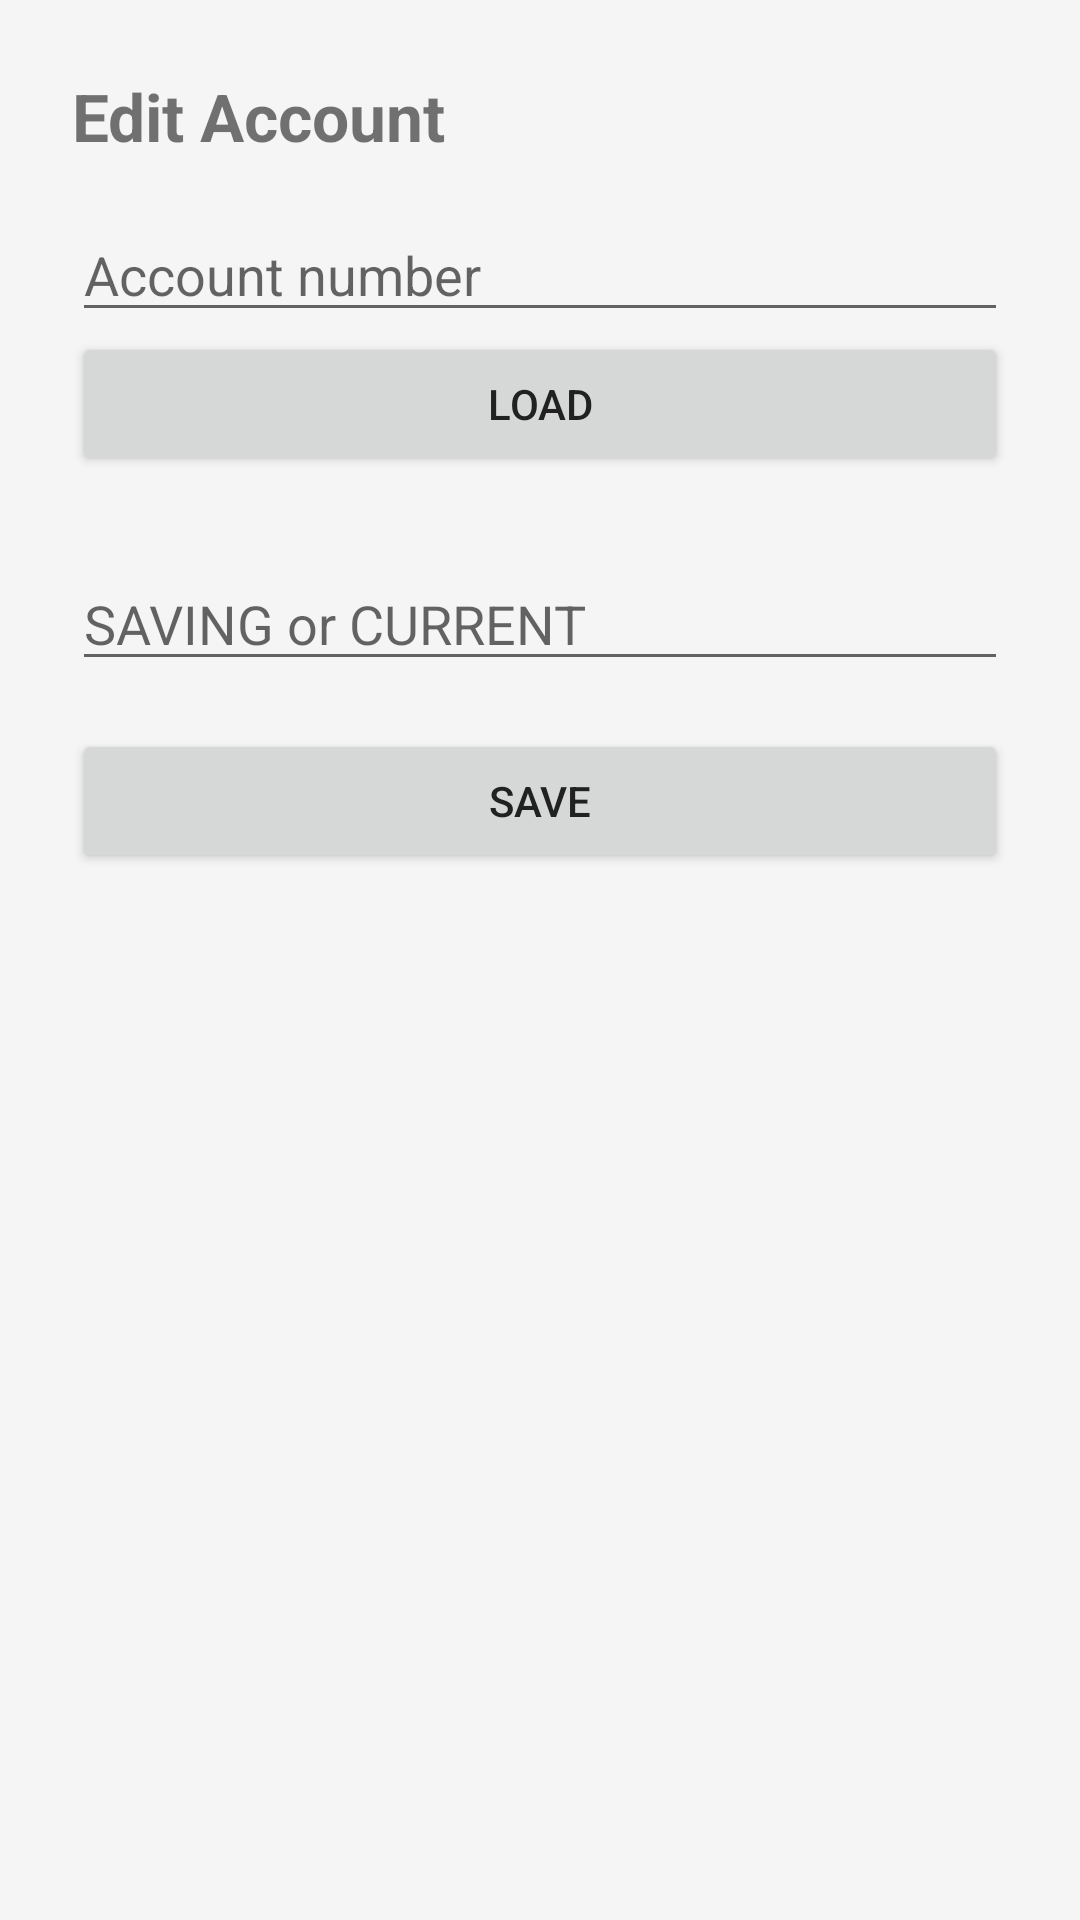

This screen was rendered from an Android layout file. Write that file and the resources it references.
<!-- AndroidManifest.xml: application theme Theme.Bank99 -->
<!-- res/layout/activity_teller_edit_account.xml -->
<?xml version="1.0" encoding="utf-8"?>
<LinearLayout xmlns:android="http://schemas.android.com/apk/res/android"
    android:layout_width="match_parent"
    android:layout_height="match_parent"
    android:orientation="vertical"
    android:padding="24dp">

    <TextView android:layout_width="wrap_content" android:layout_height="wrap_content" android:text="@string/teller_edit_account_title" android:textSize="22sp" android:textStyle="bold" android:layout_marginBottom="16dp" />

    <EditText android:id="@+id/etAccountNumber" android:layout_width="match_parent" android:layout_height="wrap_content" android:hint="@string/hint_account_number"   android:inputType="number" />
    <Button android:id="@+id/btnLoad" android:layout_width="match_parent" android:layout_height="wrap_content" android:text="@string/btn_load" />

    <TextView android:id="@+id/tvAccountInfo" android:layout_width="match_parent" android:layout_height="wrap_content" android:layout_marginTop="8dp" />

    <EditText android:id="@+id/etAccountType" android:layout_width="match_parent" android:layout_height="wrap_content" android:hint="@string/hint_new_account_type" android:inputType="text" />

    <Button android:id="@+id/btnSave" android:layout_width="match_parent" android:layout_height="wrap_content" android:layout_marginTop="16dp" android:text="@string/btn_save" />
    <TextView android:id="@+id/tvStatus" android:layout_width="match_parent" android:layout_height="wrap_content" android:layout_marginTop="12dp" />
</LinearLayout>
<!-- resources referenced by this layout -->
<resources>
  <string name="btn_load">Load</string>
  <string name="btn_save">Save</string>
  <string name="hint_account_number">Account number</string>
  <string name="hint_new_account_type">SAVING or CURRENT</string>
  <string name="teller_edit_account_title">Edit Account</string>
  <style name="Theme.Bank99" parent="Theme.MaterialComponents.Light.NoActionBar">
          <item name="colorPrimary">@color/primary</item>
          <item name="colorPrimaryDark">@color/primaryDark</item>
          <item name="colorAccent">@color/accent</item>
          <item name="android:windowBackground">@color/background</item>
          <item name="android:textColorPrimary">@color/textPrimary</item>
      </style>
  <color name="primary">#1565C0</color>
  <color name="primaryDark">#0D47A1</color>
  <color name="accent">#FFA000</color>
  <color name="background">#F5F5F5</color>
  <color name="textPrimary">#212121</color>
</resources>
